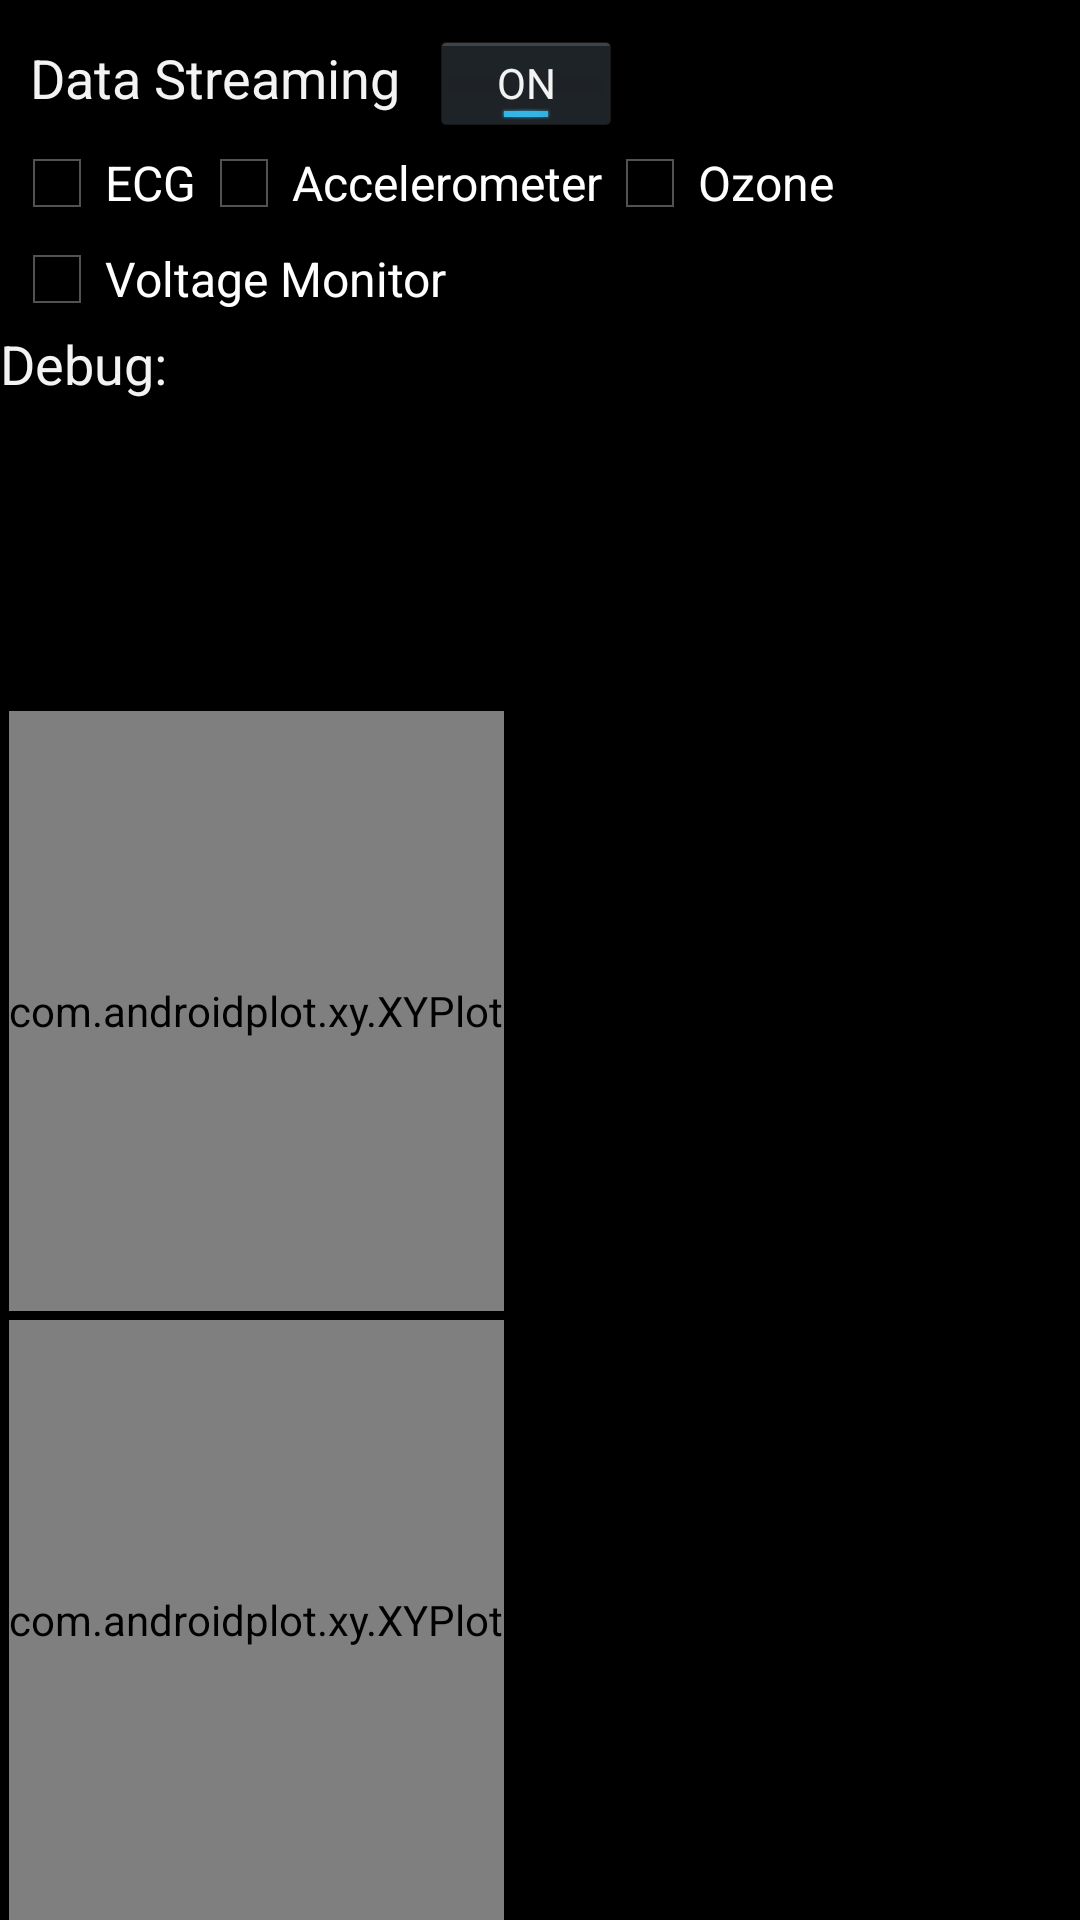

Reconstruct the res/layout file that produces this screen, plus the resources it refers to.
<!-- AndroidManifest.xml: application theme android:Theme.Holo -->
<!-- res/layout/fragment_graphform.xml -->
<?xml version="1.0" encoding="utf-8"?>
<LinearLayout xmlns:android="http://schemas.android.com/apk/res/android"
    xmlns:tools="http://schemas.android.com/tools"
    android:layout_width="fill_parent"
    android:layout_height="fill_parent"
    android:orientation="vertical"
    android:id="@+id/l1">

    <LinearLayout
        android:layout_width="match_parent"
        android:layout_height="wrap_content" >

        <TextView
            android:layout_width="wrap_content"
            android:layout_height="wrap_content"
            android:layout_marginLeft="10dp"
            android:layout_marginTop="10dp"
            android:textAppearance="?android:attr/textAppearanceMedium"
            android:text="Data Streaming"
            android:id="@+id/textView3" />

        <ToggleButton
            android:layout_width="wrap_content"
            android:layout_height="35dp"
            android:layout_marginLeft="10dp"
            android:layout_marginTop="10dp"
            android:text="Start"
            android:id="@+id/toggle_start"
            android:checked="true" />

    </LinearLayout>

    <LinearLayout
        android:orientation="vertical"
        android:layout_width="fill_parent"
        android:layout_marginLeft="3dp"
        android:layout_height="wrap_content">

        <LinearLayout
            android:orientation="horizontal"
            android:layout_width="fill_parent"
            android:layout_height="wrap_content">

            <CheckBox
                android:layout_width="wrap_content"
                android:layout_height="wrap_content"
                android:text="ECG"
                android:id="@+id/plot_check_ecg" />

            <CheckBox
                android:layout_width="wrap_content"
                android:layout_height="wrap_content"
                android:text="Accelerometer"
                android:id="@+id/plot_check_acc" />

            <CheckBox
                android:layout_width="wrap_content"
                android:layout_height="wrap_content"
                android:text="Ozone"
                android:id="@+id/plot_check_ozone" />
        </LinearLayout>

        <CheckBox
            android:layout_width="wrap_content"
            android:layout_height="wrap_content"
            android:text="Voltage Monitor"
            android:id="@+id/plot_check_voltage" />

    </LinearLayout>

    <TextView
        android:id="@+id/text_debug"
        android:layout_width="305dp"
        android:layout_height="wrap_content"
        android:layout_weight="1"
        android:text="Debug: "
        android:textAppearance="?android:attr/textAppearanceMedium" />

    <ScrollView
        android:id="@+id/scrollView1"
        android:layout_marginLeft="8dp"
        android:layout_width="match_parent"
        android:layout_height="wrap_content"
        android:fillViewport="false">

    </ScrollView>

    
        <include layout="@layout/graph_ecg_stream"/>
        <include layout="@layout/graph_ozone_stream"/>

</LinearLayout>
<!-- res/layout/graph_ecg_stream.xml (included above) -->
<?xml version="1.0" encoding="utf-8"?>
<LinearLayout xmlns:android="http://schemas.android.com/apk/res/android"
    android:layout_width="wrap_content"
    android:layout_height="wrap_content"
    android:id="@+id/listView">

    <com.androidplot.xy.XYPlot
        android:id="@+id/plot_ecg"
        android:background="#ffffffff"
        android:layout_width="fill_parent"
        android:layout_height="200dip"
        android:layout_marginLeft="3.0dip"
        android:layout_marginTop="3.0dip"
        android:layout_marginRight="3.0dip"
        android:layout_weight="1.0"

        androidplot.title="ECG"
        androidplot.domainLabel="Time"
        androidplot.rangeLabel="ECG"
        androidPlot.titleWidget.labelPaint.textSize="10dp"
        androidPlot.domainLabelWidget.labelPaint.textSize="10dp"
        androidPlot.rangeLabelWidget.labelPaint.textSize="10dp"
        androidPlot.graphWidget.marginTop="8dp"
        androidPlot.graphWidget.marginLeft="5dp"
        androidPlot.graphWidget.marginBottom="8dp"
        androidPlot.graphWidget.marginRight="5dp"
        androidPlot.graphWidget.rangeLabelPaint.textSize="8dp"
        androidPlot.graphWidget.rangeOriginLabelPaint.textSize="8dp"
        androidPlot.graphWidget.domainLabelPaint.textSize="8dp"
        androidPlot.graphWidget.domainOriginLabelPaint.textSize="8dp"
        androidPlot.legendWidget.textPaint.textSize="8dp"
        androidPlot.legendWidget.iconSizeMetrics.heightMetric.value="10dp"
        androidPlot.legendWidget.iconSizeMetrics.widthMetric.value="10dp"
        androidPlot.legendWidget.heightMetric.value="15dp"
        androidPlot.legendWidget.positionMetrics.anchor="right_bottom"/>
</LinearLayout>
<!-- res/layout/graph_ozone_stream.xml (included above) -->
<?xml version="1.0" encoding="utf-8"?>
<LinearLayout xmlns:android="http://schemas.android.com/apk/res/android"
    android:layout_width="wrap_content"
    android:layout_height="wrap_content"
    android:id="@+id/listView">

    <com.androidplot.xy.XYPlot
        android:id="@+id/plot_ozone"
        android:background="#ffffffff"
        android:layout_width="fill_parent"
        android:layout_height="200dip"
        android:layout_marginLeft="3.0dip"
        android:layout_marginTop="3.0dip"
        android:layout_marginRight="3.0dip"
        android:layout_weight="1.0"

        androidplot.title="Ozone concentration"
        androidplot.domainLabel="Time"
        androidplot.rangeLabel="Concentration"
        androidPlot.titleWidget.labelPaint.textSize="10dp"
        androidPlot.domainLabelWidget.labelPaint.textSize="10dp"
        androidPlot.rangeLabelWidget.labelPaint.textSize="10dp"
        androidPlot.graphWidget.marginTop="8dp"
        androidPlot.graphWidget.marginLeft="5dp"
        androidPlot.graphWidget.marginBottom="8dp"
        androidPlot.graphWidget.marginRight="5dp"
        androidPlot.graphWidget.rangeLabelPaint.textSize="8dp"
        androidPlot.graphWidget.rangeOriginLabelPaint.textSize="8dp"
        androidPlot.graphWidget.domainLabelPaint.textSize="8dp"
        androidPlot.graphWidget.domainOriginLabelPaint.textSize="8dp"
        androidPlot.legendWidget.textPaint.textSize="8dp"
        androidPlot.legendWidget.iconSizeMetrics.heightMetric.value="10dp"
        androidPlot.legendWidget.iconSizeMetrics.widthMetric.value="10dp"
        androidPlot.legendWidget.heightMetric.value="15dp"
        androidPlot.legendWidget.positionMetrics.anchor="right_bottom"/>
</LinearLayout>
<!-- resources referenced by this layout -->
<resources>

</resources>
